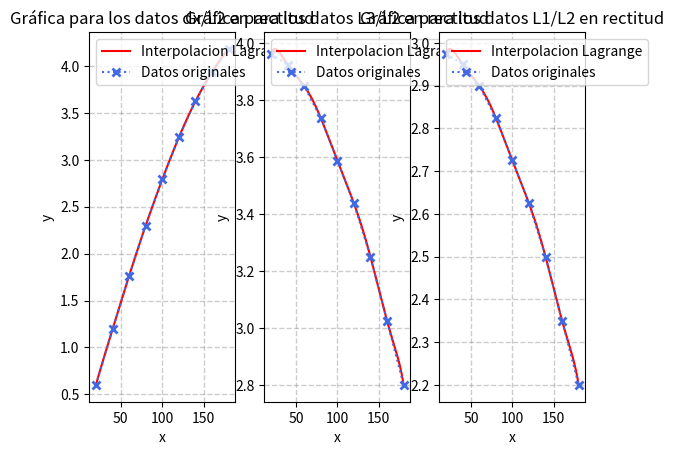
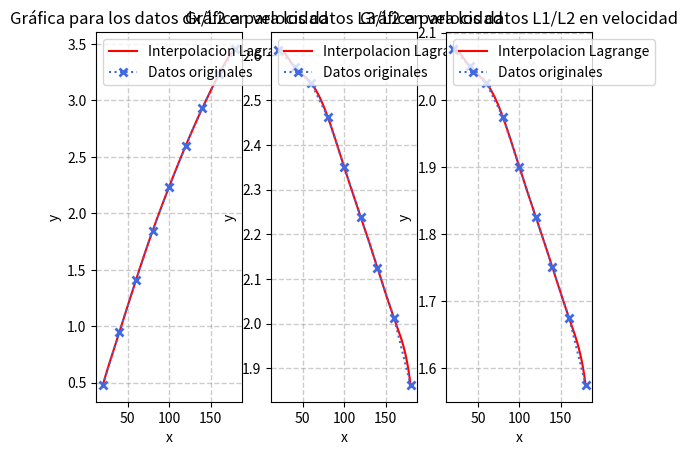
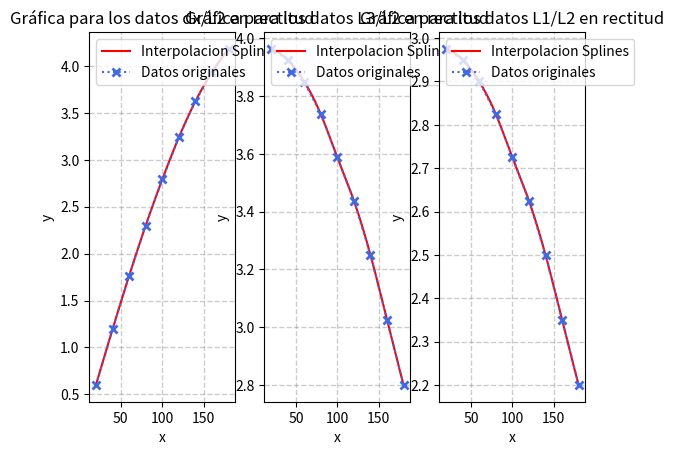
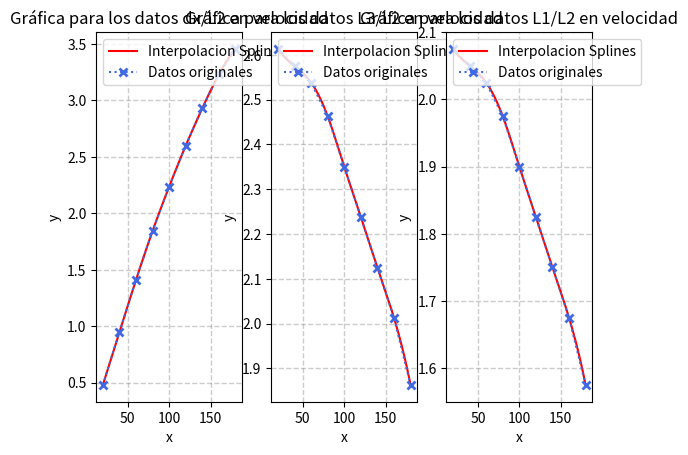

Reproduce these figures in Python, in order.
#Planteamiento del problema:
#Dentro del problema dado en la actividad se busca dar un optimización a un mecanismo de línea recta de cuatro barras, la idea es encontrar
#las dimensiones óptimas para tener una línea recta y una velocidad constante sin mucho margen de error

#Importación de librerías a usar dentro del código
from scipy.interpolate import lagrange
from scipy.interpolate import InterpolatedUnivariateSpline
from scipy.interpolate import barycentric_interpolate
import numpy as np 
import matplotlib.pyplot as plt 

#Variables de x a usar dentro del código (estos datos son de la tabla)
x1 = [20, 40, 60, 80, 100, 120, 140, 160, 180] #Delta de betha (Giro de la manivela)

#Variables de y a usar dentro del código (datos tomados de la tabla)
##Razón de cambio para tener rectitud
y1 = [0.601, 1.193, 1.763, 2.299, 2.790, 3.238, 3.623, 3.933, 4.181] #dx/L2
y2 = [3.963, 3.925, 3.850, 3.738, 3.588, 3.438, 3.250, 3.025, 2.800] #L3/L2
y3 = [2.975, 2.950, 2.900, 2.825, 2.725, 2.625, 2.500, 2.350, 2.200] #L1/L2
##Razón de cambio para tener velocidad constante
v1 = [0.480, 0.950, 1.411, 1.845, 2.237, 2.600, 2.932, 3.232, 3.456] #dx/L2
v2 = [2.613, 2.575, 2.538, 2.463, 2.350, 2.238, 2.125, 2.013, 1.863] #L3/L2
v3 = [2.075, 2.050, 2.025, 1.975, 1.900, 1.825, 1.750, 1.675, 1.575] #L1/L2

#Segmento rectilineo (variable a usar dentro del código, sacada del problema)
dx = 20

#LaGrange
#Uso de las funciones para interpolación de Lagrange para el giro de la manivela por medio de la rectitud
pglgr1 = lagrange(x1,y1)
pglgr2 = lagrange(x1,y2)
pglgr3 = lagrange(x1,y3)

#Uso de las funciones para interpolación de Lagrange para el giro de la manivela por medio de la velocidad
pglgv1 = lagrange(x1,v1)
pglgv2 = lagrange(x1,v2)
pglgv3 = lagrange(x1,v3)

#Graficas de Lagrange
#Datos que necesito para graficar
t = np.linspace(20,180,200) #Espacio o vector creado para graficar
#Datos para la interpolacion de rectitud
f1 = pglgr1(t)
f2 = pglgr2(t)
f3 = pglgr3(t)
#Datos para la interpolacion de velocidad
f4 = pglgv1 (t)
f5 = pglgv2 (t)
f6 = pglgv3 (t)

#Graficas de interpolación para el criterio de rectitud
plt.figure('1')
plt.subplot(1,3,1)
plt.plot(t,f1, color='red', label='Interpolacion Lagrange')
plt.plot(x1,y1,':x',mew=2, color='royalblue',label='Datos originales')
plt.legend(loc='upper left')
plt.xlabel("x")
plt.ylabel("y")
plt.title("Gráfica para los datos dx/L2 en rectitud")
plt.grid(color='gray', linestyle='dashed', linewidth=1, alpha=0.4)

plt.subplot(1,3,2)
plt.plot(t,f2,color='red', label='Interpolacion Lagrange')
plt.plot(x1,y2,':x',mew=2,color='royalblue',label='Datos originales')
plt.legend(loc='upper left')
plt.xlabel("x")
plt.ylabel("y")
plt.title("Gráfica para los datos L3/L2 en rectitud")
plt.grid(color='gray', linestyle='dashed', linewidth=1, alpha=0.4)

plt.subplot(1,3,3)
plt.plot(t,f3, color='red', label='Interpolacion Lagrange')
plt.plot(x1,y3,':x',mew=2, color='royalblue',label='Datos originales')
plt.legend(loc='upper left')
plt.xlabel("x")
plt.ylabel("y")
plt.title("Gráfica para los datos L1/L2 en rectitud")
plt.grid(color='gray', linestyle='dashed', linewidth=1, alpha=0.4)

plt.show()

#Graficas de interpolacion para el criterio de la velocidad
plt.figure('2')
plt.subplot(1,3,1)
plt.plot(t,f4, color='red', label='Interpolacion Lagrange')
plt.plot(x1,v1,':x',mew=2, color='royalblue',label='Datos originales')
plt.legend(loc='upper left')
plt.xlabel("x")
plt.ylabel("y")
plt.title("Gráfica para los datos dx/L2 en velocidad")
plt.grid(color='gray', linestyle='dashed', linewidth=1, alpha=0.4)

plt.subplot(1,3,2)
plt.plot(t,f5, color='red', label='Interpolacion Lagrange')
plt.plot(x1,v2,':x',mew=2, color='royalblue',label='Datos originales')
plt.legend(loc='upper left')
plt.xlabel("x")
plt.ylabel("y")
plt.title("Gráfica para los datos L3/L2 en velocidad")
plt.grid(color='gray', linestyle='dashed', linewidth=1, alpha=0.4)

plt.subplot(1,3,3)
plt.plot(t,f6, color='red', label='Interpolacion Lagrange')
plt.plot(x1,v3,':x',mew=2, color='royalblue',label='Datos originales')
plt.legend(loc='upper left')
plt.xlabel("x")
plt.ylabel("y")
plt.title("Gráfica para los datos L1/L2 en velocidad")
plt.grid(color='gray', linestyle='dashed', linewidth=1, alpha=0.4)

plt.show()

#Despejes para encontrar los valores de L1, L2 y L3 con el criterio de rectitud
L2_1 = dx/pglgr1(30)
L1_1 = L2_1*pglgr3(30)
L3_1 = L2_1*pglgr2(30)

#Se imprimen los valores hallados por la interpolación, en este caso para los 30° en su criterio de rectitud
print('\n***RAZONES DE CAMBIO Y VALORES DE LAS DIMENSIONES PARA UN RANGO ANGULAR DE 30° CON RESPECTO A LA RECTITUD***\n')
print('\ndx/L2(30): ', pglgr1(30))
print('\nL3/L2(30): ', pglgr2(30))
print('\nL1/L2(30): ', pglgr3(30))
print('\nL1(30): ', L1_1)
print('\nL2(30): ', L2_1)
print('\nL3(30): ', L3_1)

#Despejes para encontrar los valores de L1, L2 y L3 con el criterio de velocidad
L2_2 = dx/pglgv1(30)
L1_2 = L2_2*pglgv3(30)
L3_2 = L2_2*pglgv2(30)

#Se imprimen los valores hallados por la interpolación, en este caso para los 30° en su criterio de velocidad
print('\n***RAZONES DE CAMBIO Y VALORES DE LAS DIMENSIONES PARA UN RANGO ANGULAR DE 30° CON RESPECTO A LA VELOCIDAD***\n')
print('\ndx/L2(30): ', pglgv1(30))
print('\nL3/L2(30): ', pglgv2(30))
print('\nL1/L2(30): ', pglgv3(30))
print('\nL1(30): ', L1_2)
print('\nL2(30): ', L2_2)
print('\nL3(30): ', L3_2)

#Despejes para encontrar los valores de L1, L2 y L3 con el criterio de rectitud
L2_1 = dx/pglgr1(55)
L1_1 = L2_1*pglgr3(55)
L3_1 = L2_1*pglgr2(55)

#Se imprimen los valores hallados por la interpolación, en este caso para los 55° en su criterio de rectitud
print('\n***RAZONES DE CAMBIO Y VALORES DE LAS DIMENSIONES PARA UN RANGO ANGULAR DE 55° CON RESPECTO A LA RECTITUD***\n')
print('\ndx/L2(55): ', pglgr1(55))
print('\nL3/L2(55): ', pglgr2(55))
print('\nL1/L2(55): ', pglgr3(55))
print('\nL1(55): ', L1_1)
print('\nL2(55): ', L2_1)
print('\nL3(55): ', L3_1)

#Despejes para encontrar los valores de L1, L2 y L3 con el criterio de velocidad
L2_2 = dx/pglgv1(55)
L1_2 = L2_2*pglgv3(55)
L3_2 = L2_2*pglgv2(55)

#Se imprimen los valores hallados por la interpolación, en este caso para los 55° en su criterio de velocidad
print('\n***RAZONES DE CAMBIO Y VALORES DE LAS DIMENSIONES PARA UN RANGO ANGULAR DE 55° CON RESPECTO A LA VELOCIDAD***\n')
print('\ndx/L2(55): ', pglgv1(55))
print('\nL3/L2(55): ', pglgv2(55))
print('\nL1/L2(55): ', pglgv3(55))
print('\nL1(55): ', L1_2)
print('\nL2(55): ', L2_2)
print('\nL3(55): ', L3_2)

##Splines
#Uso de las funciones para interpolación de Splines para el giro de la manivela por medio de la rectitud
pgspr1 = InterpolatedUnivariateSpline(x1,y1)
pgspr2 = InterpolatedUnivariateSpline(x1,y2)
pgspr3 = InterpolatedUnivariateSpline(x1,y3)

#Uso de las funciones para interpolación de Splines para el giro de la manivela por medio de la velocidad
pgspv1 = InterpolatedUnivariateSpline(x1,v1)
pgspv2 = InterpolatedUnivariateSpline(x1,v2)
pgspv3 = InterpolatedUnivariateSpline(x1,v3)

#Graficas de Splines
#Datos que necesito para graficar
t = np.linspace(20,180,200) #Espacio o vector creado para graficar
#Datos para la interpolacion de rectitud
k1 = pgspr1(t)
k2 = pgspr2(t)
k3 = pgspr3(t)
#Datos para la interpolacion de velocidad
k4 = pgspv1 (t)
k5 = pgspv2 (t)
k6 = pgspv3 (t)

#Graficas de interpolación para el criterio de rectitud
plt.figure('3')
plt.subplot(1,3,1)
plt.plot(t,k1, color='red', label='Interpolacion Splines')
plt.plot(x1,y1,':x',mew=2, color='royalblue',label='Datos originales')
plt.legend(loc='upper left')
plt.xlabel("x")
plt.ylabel("y")
plt.title("Gráfica para los datos dx/L2 en rectitud")
plt.grid(color='gray', linestyle='dashed', linewidth=1, alpha=0.4)

plt.subplot(1,3,2)
plt.plot(t,k2, color='red', label='Interpolacion Splines')
plt.plot(x1,y2,':x',mew=2, color='royalblue',label='Datos originales')
plt.legend(loc='upper left')
plt.xlabel("x")
plt.ylabel("y")
plt.title("Gráfica para los datos L3/L2 en rectitud")
plt.grid(color='gray', linestyle='dashed', linewidth=1, alpha=0.4)

plt.subplot(1,3,3)
plt.plot(t,k3, color='red', label='Interpolacion Splines')
plt.plot(x1,y3,':x',mew=2, color='royalblue',label='Datos originales')
plt.legend(loc='upper left')
plt.xlabel("x")
plt.ylabel("y")
plt.title("Gráfica para los datos L1/L2 en rectitud")
plt.grid(color='gray', linestyle='dashed', linewidth=1, alpha=0.4)

plt.show()

#Graficas de interpolacion para el criterio de la velocidad
plt.figure('4')
plt.subplot(1,3,1)
plt.plot(t,k4, color='red', label='Interpolacion Splines')
plt.plot(x1,v1,':x',mew=2, color='royalblue',label='Datos originales')
plt.legend(loc='upper left')
plt.xlabel("x")
plt.ylabel("y")
plt.title("Gráfica para los datos dx/L2 en velocidad")
plt.grid(color='gray', linestyle='dashed', linewidth=1, alpha=0.4)

plt.subplot(1,3,2)
plt.plot(t,k5, color='red', label='Interpolacion Splines')
plt.plot(x1,v2,':x',mew=2, color='royalblue',label='Datos originales')
plt.legend(loc='upper left')
plt.xlabel("x")
plt.ylabel("y")
plt.title("Gráfica para los datos L3/L2 en velocidad")
plt.grid(color='gray', linestyle='dashed', linewidth=1, alpha=0.4)

plt.subplot(1,3,3)
plt.plot(t,k6, color='red', label='Interpolacion Splines')
plt.plot(x1,v3,':x',mew=2, color='royalblue',label='Datos originales')
plt.legend(loc='upper left')
plt.xlabel("x")
plt.ylabel("y")
plt.title("Gráfica para los datos L1/L2 en velocidad")
plt.grid(color='gray', linestyle='dashed', linewidth=1, alpha=0.4)

plt.show()

#Despejes para encontrar los valores de L1, L2 y L3 con el criterio de rectitud
L2_1 = dx/pgspr1(30)
L1_1 = L2_1*pgspr3(30)
L3_1 = L2_1*pgspr2(30)

#Se imprimen los valores hallados por la interpolación, en este caso para los 30° en su criterio de rectitud
print('\n***RAZONES DE CAMBIO Y VALORES DE LAS DIMENSIONES PARA UN RANGO ANGULAR DE 30° CON RESPECTO A LA RECTITUD***\n')
print('\ndx/L2(30): ', pgspr1(30))
print('\nL3/L2(30): ', pgspr2(30))
print('\nL1/L2(30): ', pgspr3(30))
print('\nL1(30): ', L1_1)
print('\nL2(30): ', L2_1)
print('\nL3(30): ', L3_1)

#Despejes para encontrar los valores de L1, L2 y L3 con el criterio de velocidad
L2_2 = dx/pgspv1(30)
L1_2 = L2_2*pgspv3(30)
L3_2 = L2_2*pgspv2(30)

#Se imprimen los valores hallados por la interpolación, en este caso para los 30° en su criterio de velocidad
print('\n***RAZONES DE CAMBIO Y VALORES DE LAS DIMENSIONES PARA UN RANGO ANGULAR DE 30° CON RESPECTO A LA VELOCIDAD***\n')
print('\ndx/L2(30): ', pgspv1(30))
print('\nL3/L2(30): ', pgspv2(30))
print('\nL1/L2(30): ', pgspv3(30))
print('\nL1(30): ', L1_2)
print('\nL2(30): ', L2_2)
print('\nL3(30): ', L3_2)

#Despejes para encontrar los valores de L1, L2 y L3 con el criterio de rectitud
L2_1 = dx/pgspr1(55)
L1_1 = L2_1*pgspr3(55)
L3_1 = L2_1*pgspr2(55)

#Se imprimen los valores hallados por la interpolación, en este caso para los 55° en su criterio de rectitud
print('\n***RAZONES DE CAMBIO Y VALORES DE LAS DIMENSIONES PARA UN RANGO ANGULAR DE 55° CON RESPECTO A LA RECTITUD***\n')
print('\ndx/L2(55): ', pgspr1(55))
print('\nL3/L2(55): ', pgspr2(55))
print('\nL1/L2(55): ', pgspr3(55))
print('\nL1(55): ', L1_1)
print('\nL2(55): ', L2_1)
print('\nL3(55): ', L3_1)

#Despejes para encontrar los valores de L1, L2 y L3 con el criterio de velocidad
L2_2 = dx/pgspv1(55)
L1_2 = L2_2*pgspv3(55)
L3_2 = L2_2*pgspv2(55)

#Se imprimen los valores hallados por la interpolación, en este caso para los 55° en su criterio de velocidad
print('\n***RAZONES DE CAMBIO Y VALORES DE LAS DIMENSIONES PARA UN RANGO ANGULAR DE 55° CON RESPECTO A LA VELOCIDAD***\n')
print('\ndx/L2(55): ', pgspv1(55))
print('\nL3/L2(55): ', pgspv2(55))
print('\nL1/L2(55): ', pgspv3(55))
print('\nL1(55): ', L1_2)
print('\nL2(55): ', L2_2)
print('\nL3(55): ', L3_2)

##CONCLUSIONES
'''







'''